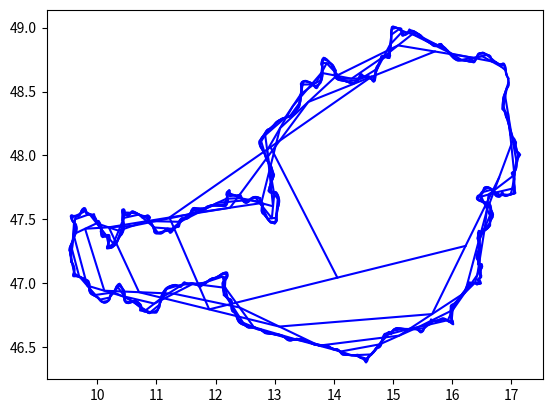

Write the Python code that produced this figure.
import matplotlib.pyplot as plt
import numpy as np


xy =[(16.945042766000142, 16.95434452300006, 16.9490548790001, 16.946903117000147, 16.930470012000086, 16.913933553000078, 16.90649214700008, 16.90122115000014, 16.875072876000047, 16.864944295000072, 16.860810181000147, 16.851921834000052, 16.849338012000146, 16.846857544000073, 16.845100545000093, 16.84448042800011, 16.84758101400007, 16.855332479000083, 16.875486287000058, 16.881170695000094, 16.89171268700005, 16.90194462100004, 16.90649214700008, 16.904218384000046, 16.900290975000075, 16.89843062300008, 16.902771444000052, 16.905458618000097, 16.908869263000014, 16.912073201000084, 16.913313435000106, 16.916620727000122, 16.924268839000092, 16.933363892000074, 16.944422648000085, 16.950623820000146, 16.95434452300006, 16.955274699000114, 16.95393111200005, 16.95434452300006, 16.96995080500011, 16.974705037000092, 16.974808390000135, 16.98193973800008, 17.007157837000108, 17.020903768000068, 17.036923462000118, 17.047465454000076, 17.06245529600008, 17.06720585100004, 17.080228312000088, 17.0699963780001, 17.064828735000077, 17.05914432700004, 17.063071737000115, 17.075060669000067, 17.069686320000102, 17.09263065600004, 17.12498010300004, 17.148337850000075, 17.085602661000053, 17.096144653000096, 17.095731242000085, 17.09087365700006, 17.088083130000115, 17.086119426000067, 17.076817668000047, 17.074130493000013, 17.07516402200011, 17.080124959000045, 17.08539595500008, 17.087463013000047, 17.083328898000104, 17.07754113800013, 17.06761926200005, 17.051186157000075, 17.016562948000086, 17.00405725100009, 17.004367310000077, 17.010671834000078, 17.031652466000082, 17.03950728300012, 17.04911910000004, 17.0556303300001, 17.040644165000117, 17.041987752000097, 17.048705689000116, 17.05056604000012, 17.055526977000056, 17.064001912000066, 17.075370728000053, 17.054803508000077, 16.98193973800008, 16.902668091000123, 16.86473758900013, 16.850164836000147, 16.83693566900007, 16.81729862500012, 16.80623986800012, 16.79745487400004, 16.741127564000124, 16.73037886600011, 16.719216756000094, 16.711568644000096, 16.707847941000097, 16.702473592000047, 16.689864543000112, 16.60976607300006, 16.56780481000004, 16.53111454200007, 16.525120076000064, 16.52687707500013, 16.521399373000122, 16.51292443800014, 16.4730302320001, 16.461144653000076, 16.45453007000006, 16.449879191000093, 16.444918254000072, 16.43913049300008, 16.431792440000095, 16.416599568000066, 16.40781457500009, 16.425901326000087, 16.48191857900011, 16.509617147000142, 16.575452921000107, 16.60842248600008, 16.630229940000106, 16.647696574000065, 16.656171509000046, 16.650590454000053, 16.66754032400013, 16.681389608000103, 16.689141072000012, 16.68800419100009, 16.677358846000118, 16.64821333900008, 16.636844523000093, 16.64087528400009, 16.626973417000045, 16.589405558000124, 16.48191857900011, 16.469929647000043, 16.456597128000027, 16.444091430000128, 16.433962850000086, 16.436443319000148, 16.434272908000054, 16.429311971000118, 16.42497115000012, 16.42435103400007, 16.42714156100004, 16.431689087000052, 16.436133260000076, 16.43882043500011, 16.469206177000046, 16.473236938000042, 16.46662235500014, 16.452463012000095, 16.42135380000005, 16.42135380000005, 16.424661092000065, 16.409261515000082, 16.41277551200011, 16.418769979000047, 16.426728149000013, 16.435099732000083, 16.441817667000123, 16.4421277270001, 16.433962850000086, 16.43365279200009, 16.447088664000148, 16.480885051000115, 16.49731815600009, 16.50951379300011, 16.504759563000107, 16.48191857900011, 16.46083459500008, 16.454323364000118, 16.46176477100005, 16.48191857900011, 16.493700805000117, 16.497214803000077, 16.493184041000063, 16.48191857900011, 16.43716678800004, 16.424661092000065, 16.453289836000124, 16.46755253100011, 16.48191857900011, 16.486362752000105, 16.467449178000066, 16.441404256000112, 16.42476444500008, 16.42476444500008, 16.420423625000097, 16.415566040000073, 16.41039839600009, 16.405024048000115, 16.387764120000043, 16.366576782000067, 16.3258557530001, 16.288545369000076, 16.274902791000073, 16.26539432800007, 16.2610535070001, 16.25299198400012, 16.243070109000115, 16.232941528000055, 16.230357707000053, 16.231184530000093, 16.230667765000135, 16.223949829000105, 16.217025187000047, 16.196147909000075, 16.170723104000047, 16.159147583000106, 16.122870728000066, 16.110054972000086, 16.09403527800012, 16.05293554600007, 16.032023560000084, 16.028440945000114, 15.987581828000089, 15.981690715000099, 15.97197554500005, 15.972905721000103, 15.977349894000014, 15.978176717000053, 15.971252075000052, 15.97098466500006, 15.96970178200013, 15.970528606000073, 15.982000773000067, 16.003291463000068, 16.014556925000107, 16.01672257900006, 16.016593059000115, 15.997917114000103, 15.986961710000116, 15.946344034000077, 15.878544555000076, 15.850742635000103, 15.822940714000055, 15.784609910000057, 15.755141235000053, 15.72868290200006, 15.652098429000148, 15.635975382000055, 15.632874796000124, 15.632978150000042, 15.626983684000038, 15.621745271000123, 15.61664839700012, 15.603729288000096, 15.58863977100009, 15.567349080000014, 15.545955037000112, 15.530658814000049, 15.520840292000088, 15.520308138000104, 15.517636353000114, 15.513939450000123, 15.511228475000081, 15.492624959000096, 15.462652628000058, 15.440018352000038, 15.435380874000089, 15.417590780000126, 15.388135214000016, 15.332783734000117, 15.204890585000044, 15.172556751000087, 15.105591442000076, 15.085722504000046, 15.061953572000107, 15.004386027000066, 14.96717899500004, 14.94795536200013, 14.93358931500012, 14.919506769000122, 14.897725871000063, 14.894062722000115, 14.877055298000073, 14.862999308000042, 14.850390259000108, 14.83364709500006, 14.822278279000074, 14.814519309000076, 14.807188762000067, 14.796662504000068, 14.788585245000121, 14.783004191000089, 14.760886678000105, 14.735255167000048, 14.726366821000113, 14.70972701000008, 14.703732544000076, 14.698771607000111, 14.687092733000043, 14.679961385000098, 14.672545840000083, 14.666628865000092, 14.662081339000054, 14.642030884000093, 14.631695597000089, 14.621567017000132, 14.59986291500013, 14.590147746000099, 14.5753682860001, 14.566996704000104, 14.562108198000118, 14.557694946000083, 14.540331665000082, 14.527102498000062, 14.515837036000107, 14.502194458000105, 14.467674601000112, 14.450931437000065, 14.437144752000052, 14.420028931000076, 14.414447876000054, 14.41124393700008, 14.406489705000098, 14.395844361000115, 14.36215132700005, 14.242323222000095, 14.149864543000064, 14.147933084000044, 14.137255493000055, 14.08103153500008, 14.066355428000094, 14.050025676000132, 14.032455688000084, 14.014921609000055, 13.998762654000103, 13.98232954900007, 13.890862264000106, 13.860683228000113, 13.79577762900007, 13.782135051000068, 13.716092570000114, 13.700951375000102, 13.685345093000052, 13.670255574000066, 13.549229370000091, 13.506751343000133, 13.49910323000006, 13.484943889000107, 13.478019246000116, 13.417041056000073, 13.373322794000075, 13.271416870000081, 13.231109253000056, 13.210025269000113, 13.14646325700005, 13.064504435000089, 12.830410197000077, 12.773566122000119, 12.74849950400008, 12.739873088000081, 12.73201827000014, 12.71599857600009, 12.706593465000111, 12.697395061000122, 12.679204956000092, 12.671367650000093, 12.669593139000085, 12.620190471000058, 12.562002807000056, 12.547326701000145, 12.530790242000052, 12.499887736000062, 12.46963219000014, 12.445627482000106, 12.405009806000095, 12.370386596000088, 12.35147302300004, 12.342688029000044, 12.32604821800004, 12.305274292000092, 12.284397013000103, 12.274785197000114, 12.26910078900005, 12.266723673000115, 12.266930380000076, 12.269617554000092, 12.27333825700012, 12.276128784000065, 12.275818726000097, 12.266620320000072, 12.250807332000079, 12.208742716000074, 12.195100138000043, 12.189002319000082, 12.183524617000103, 12.172155802000105, 12.16099369300008, 12.137429240000074, 12.126887247000127, 12.141563355000102, 12.141666708000031, 12.134742065000069, 12.128230835000096, 12.122133015000117, 12.117792196000039, 12.111177612000063, 12.121719604000106, 12.18228438300008, 12.203575073000138, 12.203896989000043, 12.20419519100011, 12.180630737000115, 12.1331463140001, 12.116241903000116, 12.014956096000105, 11.943642618000126, 11.899510946000134, 11.85703291900009, 11.822513061000109, 11.777141154000077, 11.766082397000076, 11.746445353000041, 11.7348698320001, 11.71616296400012, 11.683813517000118, 11.664796590000066, 11.65725183100011, 11.64970707200007, 11.648466838000047, 11.64795007300009, 11.596480347000096, 11.572709188000147, 11.543667033000048, 11.54356368000012, 11.543356974000062, 11.543253621000133, 11.533848511000087, 11.524443400000024, 11.515348348000146, 11.506976766000093, 11.501705770000058, 11.495918009000093, 11.48940677900012, 11.471836792000119, 11.4618115640001, 11.452923217000091, 11.44527510600011, 11.445171753000096, 11.411168661000147, 11.38057621200005, 11.349467001000079, 11.31381026200009, 11.243737020000054, 11.174490601000059, 11.1566105550001, 11.091911662000115, 11.083643432000144, 11.073101441000091, 11.054291219000078, 11.053464396000066, 11.054601277000074, 11.052844279000084, 11.048503458000113, 11.037444702000101, 11.033310588000091, 11.010883016000093, 10.996930379000105, 10.98266768400012, 10.96571781400013, 10.93088789900014, 10.913731323000093, 10.880348348000041, 10.870426473000123, 10.860194539000133, 10.843141317000118, 10.834149617000065, 10.823917684000094, 10.804900757000041, 10.795082235000052, 10.766350138000064, 10.754774618000113, 10.733690633000066, 10.722941935000051, 10.716947469000047, 10.7215983480001, 10.743819213000023, 10.748676798000133, 10.738961629000102, 10.662480509000119, 10.647080932000051, 10.629407593000053, 10.527708374000099, 10.486263875000134, 10.453811076000136, 10.451433960000088, 10.46383630300005, 10.458461955000104, 10.449573608000094, 10.41557051600006, 10.39469323700007, 10.384357950000066, 10.384357950000066, 10.384254598000041, 10.37898360200009, 10.373402547000097, 10.367924846000108, 10.338882691000094, 10.313664592000066, 10.296197957000118, 10.295681193000064, 10.27077315200009, 10.251342814000111, 10.235116415000107, 10.219923543000078, 10.215169311000096, 10.214342488000057, 10.21165531400004, 10.201423381000069, 10.157808471000095, 10.131970255000084, 10.125187508000124, 10.111299683000084, 10.068098185000025, 10.045567260000098, 10.006913289000096, 9.899943075000039, 9.875138387000106, 9.86242598400014, 9.860772339000107, 9.86397627800008, 9.86645674600004, 9.870590861000068, 9.870590861000068, 9.866766805000026, 9.860565633000135, 9.856328165000093, 9.857981812000048, 9.669052775000097, 9.65230961100005, 9.599909709000116, 9.581202840000032, 9.608798055000136, 9.615722697000109, 9.605594116000077, 9.5818229570001, 9.552057332000118, 9.551953979000103, 9.561875854000078, 9.562909383000061, 9.554331095000123, 9.544822632000148, 9.540378458000134, 9.547096395000068, 9.530249878000092, 9.52115482500011, 9.553297567000072, 9.587404012000121, 9.591228068000078, 9.59639571100007, 9.601046590000124, 9.639803914000055, 9.649519084000104, 9.650345907000116, 9.621717163000142, 9.584510132000048, 9.554951212000105, 9.553058591000081, 9.547481674000068, 9.549886922000042, 9.554143852000095, 9.612622111000064, 9.676700887000095, 9.7039860430001, 9.718455444000114, 9.730857788000094, 9.75266524200012, 9.767134643000048, 9.782120809000048, 9.796280152000065, 9.80795902500006, 9.811266317000047, 9.809302612000124, 9.81312666900007, 9.833487182000084, 9.841548706000083, 9.853847697000106, 9.858911988000102, 9.88898767100008, 9.918753296000148, 9.933842814000059, 9.945935099000053, 9.948725626000083, 9.95916426600013, 9.971669962000135, 9.980765015000088, 9.980765015000088, 9.981075073000085, 9.982625366000093, 9.99358077000008, 10.002365764000075, 10.011254110000095, 10.022622924000075, 10.071818888000053, 10.080603881000116, 10.07595300300008, 10.053215373000086, 10.064170776000054, 10.066857951000088, 10.067788127000142, 10.073162475000117, 10.082877644000064, 10.089595581000083, 10.097243693000053, 10.110369507000115, 10.11533044400008, 10.125665731000083, 10.130833374000076, 10.135070842000118, 10.146956420000066, 10.190881388000093, 10.209278198000078, 10.208554729000099, 10.190467977000083, 10.192741739000098, 10.193258504000141, 10.190778036000069, 10.185920451000129, 10.172691284000052, 10.168660522000067, 10.15946211800005, 10.155431355000076, 10.159875529000061, 10.17495085000013, 10.239353882000074, 10.2611613360001, 10.305913126000064, 10.325446818000046, 10.343430216000058, 10.365651082000085, 10.371645549000107, 10.381980835000121, 10.403064819000036, 10.411643107000089, 10.428282918000093, 10.442855672000064, 10.451950724000113, 10.451744018000085, 10.447609904000046, 10.442235555000082, 10.433657267000058, 10.41960127800013, 10.429729858000087, 10.430970093000042, 10.424355509000122, 10.415673868000084, 10.41422692900008, 10.429213094000147, 10.445956258000109, 10.453604370000079, 10.457118368000124, 10.461562540000045, 10.460322306000108, 10.455464721000084, 10.451744018000085, 10.453501017000065, 10.458772013000072, 10.466936890000085, 10.482543172000135, 10.525124552000108, 10.536906779000105, 10.549619181000054, 10.569876343000061, 10.58372562700012, 10.607910197000109, 10.73989180500007, 10.74392256700014, 10.74722985800014, 10.752190795000104, 10.760769083000127, 10.79032800300007, 10.830635620000123, 10.844794962000066, 10.858644247000115, 10.86928959100004, 10.892233928000053, 10.883862346000086, 10.851616252000014, 10.858437540000068, 10.909907267000051, 10.959826701000111, 10.962823934000141, 10.96313399200011, 10.960860229000104, 10.95765629100012, 10.955279175000072, 10.965511108000072, 10.979463745000146, 11.083746785000102, 11.103280477000084, 11.168599487000051, 11.193817587000098, 11.215211629000095, 11.213041219000019, 11.23701908300012, 11.25882653800005, 11.273089233000121, 11.286318400000113, 11.305645385000076, 11.324248901000118, 11.36765710500012, 11.383883504000039, 11.392461792000063, 11.388637736000135, 11.377785685000077, 11.36548669400014, 11.412615600000038, 11.435353231000107, 11.459951212000107, 11.482585490000048, 11.529507690000116, 11.551211792000089, 11.569401896000045, 11.574466186000109, 11.58232100400005, 11.589142293000094, 11.6170475670001, 11.620458211000113, 11.63895837400014, 11.682573283000096, 11.764015340000128, 11.820342651000118, 11.830677938000122, 11.840703166000054, 11.851968627000105, 11.935891154000018, 12.165644572000133, 12.1736027420001, 12.202128133000144, 12.205745483000044, 12.206779012000112, 12.20512536600009, 12.202334839000116, 12.197270549000052, 12.18910567200004, 12.181767619000112, 12.178563680000053, 12.17659997600012, 12.192412964000113, 12.216494181000058, 12.22517582200004, 12.239748576000096, 12.242229044000055, 12.239128459000113, 12.236544637000122, 12.233030639000049, 12.226622762000119, 12.223315470000017, 12.22879317200011, 12.238715047000113, 12.249567098000057, 12.271891317000012, 12.293698771000038, 12.35147302300004, 12.36842289200004, 12.407696980000111, 12.424130086000076, 12.428780965000044, 12.439219604000073, 12.44469730600008, 12.45275883000005, 12.482524454000043, 12.496580444000074, 12.51714766400005, 12.538231649000096, 12.553837931000118, 12.563374919000069, 12.59838301500011, 12.617399943000095, 12.653056681000095, 12.688713419000067, 12.744834025000017, 12.761990600000075, 12.751655314000061, 12.767364950000058, 12.793306518000094, 12.81315026900009, 12.785865112000067, 12.773669474000144, 12.778940470000094, 12.803641805000098, 12.81904138100009, 12.828446492000126, 12.83692142700005, 12.882603393000068, 12.931592651000074, 12.942548055000145, 12.951022990000126, 12.959291219000079, 12.969729858000022, 12.979341674000125, 12.984922729000061, 12.991123901000037, 13.001872599000052, 13.008797241000138, 13.03732263100008, 13.037012573000112, 13.034428751000092, 13.031224812000119, 13.028951050000103, 13.028124227000092, 13.028124227000092, 13.030604696000069, 13.040113159000043, 13.041250041000069, 13.039079631000078, 13.038252807000049, 13.040939982000083, 13.057063029000062, 13.057683146000016, 13.069568725000067, 13.072049194000044, 13.07421960400012, 13.074839722000092, 13.072049194000044, 13.064091024000078, 13.044557332000068, 13.032258341000102, 13.01985599800014, 13.004353068000029, 12.979031616000043, 12.96404545100009, 12.90833825600015, 12.892008504000103, 12.91061201900007, 12.910818726000116, 12.917226603000074, 12.91898360200014, 12.91929366100004, 12.921257365000145, 12.926735067000038, 12.99122725400008, 12.986576375000112, 12.964975626000125, 12.931075887000105, 12.914229370000044, 12.906167847000063, 12.88601403800007, 12.86203617300015, 12.853974650000083, 12.848600301000118, 12.84824627100005, 12.845603068000088, 12.830616903000134, 12.760233602000113, 12.750931844000064, 12.742043498000072, 12.736979207000076, 12.738942912000113, 12.745040731000074, 12.751448608000118, 12.75795983900008, 12.764057658000127, 12.778320353000112, 12.782351115000012, 12.82214196800004, 12.835164429000145, 12.85345788600003, 12.862552938000107, 12.877642456000103, 12.933039591000068, 12.931696004000088, 12.947198934000113, 12.979445027000054, 13.01665205900008, 13.032775106000145, 13.136438029000118, 13.274207397000055, 13.307797079000068, 13.405568888000062, 13.41952152500005, 13.425205932000068, 13.427169637000105, 13.431717163000144, 13.436161336000055, 13.438228394000106, 13.436368042000112, 13.438228394000106, 13.442982625000099, 13.456418498000062, 13.45920902500012, 13.457038615000045, 13.447736857000109, 13.443706095000096, 13.440708862000093, 13.44008874500011, 13.445566447000118, 13.454558146000068, 13.487217652000112, 13.520703979000132, 13.624366902000105, 13.641833537000139, 13.658059936000143, 13.673356160000111, 13.71433557100005, 13.716505981000125, 13.72539432800005, 13.733869263000145, 13.737279907000072, 13.758053833000105, 13.766012003000071, 13.774280233000127, 13.77903446400012, 13.796191040000082, 13.802392211000068, 13.805492798000103, 13.8062162680001, 13.800945272000064, 13.803529093000066, 13.816861612000082, 13.804355916000105, 13.799394979000056, 13.788749634000055, 13.783581991000062, 13.785855754000067, 13.815724731000074, 13.855928996000102, 13.87494592300007, 13.89313602700011, 13.915046834000066, 13.98232954900007, 13.991114543000037, 14.00775435400007, 14.014162231000114, 14.019226521000093, 14.026151164000055, 14.032145630000088, 14.03472945100009, 14.032869100000084, 14.028321574000046, 14.02346398900005, 14.020466756000104, 14.013748820000103, 14.008064412000039, 14.00620406000013, 14.010854939000097, 14.015195760000097, 14.032455688000084, 14.040827270000136, 14.074830363000075, 14.216527140000096, 14.31574589000013, 14.325357706000148, 14.333212525000079, 14.353366333000082, 14.4053528230001, 14.421165812000083, 14.443593384000081, 14.458166137000148, 14.48214400200007, 14.522038208000083, 14.533820434000091, 14.548806599000073, 14.578778930000112, 14.594178507000095, 14.600586385000042, 14.601826619000065, 14.601929973000097, 14.605133911000081, 14.612885376000094, 14.628181600000033, 14.634692831000109, 14.645441529000038, 14.651332641000124, 14.659187459000066, 14.675620565000116, 14.691140439000037, 14.695671020000077, 14.700735310000141, 14.700218546000116, 14.70383589700009, 14.722749471000043, 14.775356079000119, 14.780420370000087, 14.790445597000115, 14.794476359000015, 14.800367472000119, 14.815456991000104, 14.867650187000095, 14.91932662000005, 14.939583781000039, 14.951055949000079, 14.94888553800007, 14.944441366000149, 14.940100545000092, 14.93813684000014, 14.939790487000096, 14.947025187000065, 14.968212524000108, 14.968315877000066, 14.964181763000028, 14.964595174000038, 14.978237753000144, 14.97730757700009, 14.97730757700009, 14.978857869000109, 14.982061808000083, 15.003972616000055, 15.059576457000048, 15.137401164000096, 15.14473921700008, 15.148976684000047, 15.148563273000036, 15.141948689000117, 15.161792440000113, 15.238066854000039, 15.24323449700006, 15.25708378100012, 15.260391073000108, 15.262871542000084, 15.26690230300008, 15.27455041500005, 15.279614706000132, 15.283748820000142, 15.288709757000106, 15.335528605000036, 15.357852823000087, 15.405911906000142, 15.45035363800011, 15.471851033000064, 15.521253703000099, 15.54418668100007, 15.603729288000096, 15.681347290000076, 15.703774861000085, 15.726822550000037, 15.743669067000042, 15.779222453000074, 15.787904093000037, 15.818496541000059, 15.82428430100012, 15.828315064000037, 15.833276001000058, 15.84009729000013, 15.859217570000112, 15.87017297300008, 15.877614379000107, 15.885985961000102, 15.875754028000102, 15.888363077000122, 15.899628540000094, 15.90706994600012, 15.908103475000104, 15.925053345000094, 15.93032434100013, 15.93032434100013, 15.931771281000124, 16.032333618000052, 16.085353638000072, 16.177751098000073, 16.317587524000146, 16.318724406000058, 16.3394983310001, 16.352727498000007, 16.358308553000114, 16.374018188000093, 16.38497359200008, 16.435719848000048, 16.453083130000067, 16.48191857900011, 16.492253865000123, 16.510340617000026, 16.519539022000117, 16.528737426000134, 16.54579065000007, 16.605528605000103, 16.624028767000112, 16.643149047000122, 16.651003866000053, 16.654724569000052, 16.661959269000135, 16.675085083000084, 16.69100142400012, 16.729035279000044, 16.744331502000108, 16.780505005000123, 16.798901814000118, 16.818125447000057, 16.856572713000105, 16.87300581900007, 16.89667362500009, 16.910522908000075, 16.945042766000142), (48.60416615800007, 48.55739898700004, 48.54483608300002, 48.539725647000054, 48.528201803000016, 48.51933929500011, 48.509908346000046, 48.49660166500003, 48.471538595000126, 48.45807688500007, 48.443788351000094, 48.39040659600009, 48.38410207100007, 48.38113067600007, 48.37658315100002, 48.365601909000034, 48.3595816040001, 48.356455180000054, 48.35503407800006, 48.35281199200007, 48.34702423099999, 48.33940195800004, 48.331469625000054, 48.32702545200006, 48.32123769100009, 48.316173401000114, 48.31410634400005, 48.31198761000006, 48.30697499600011, 48.301238912000045, 48.29669138600012, 48.290800273000016, 48.28751882000002, 48.284728292000054, 48.27801035600005, 48.27658925400006, 48.273126933000114, 48.26878611300005, 48.257339784000024, 48.252559713000025, 48.216644593000055, 48.198557842000056, 48.176879578000054, 48.16129913400003, 48.142798971000005, 48.13716624000007, 48.13551259400002, 48.13099090600009, 48.11272448800004, 48.10693552700006, 48.09760793100013, 48.08915883400003, 48.079030254000074, 48.060426737000014, 48.05877309200007, 48.052080994000065, 48.0356737260001, 48.02725046800002, 48.01952484100009, 48.005443013999994, 47.97014801100009, 47.96193145800005, 47.955730286000076, 47.94947743800007, 47.94089915000005, 47.939219666, 47.934956360000044, 47.93211415700007, 47.92777333600007, 47.92575795500004, 47.92462107400003, 47.92263153099999, 47.90482900000005, 47.89172902500009, 47.881626282000056, 47.87289296500008, 47.86769948300007, 47.86328114800007, 47.8523774210001, 47.84788157200008, 47.841344504000105, 47.83736541800003, 47.81868438800005, 47.81235402500003, 47.80111440000006, 47.78390614900009, 47.76364898700008, 47.73098948200003, 47.72091257800007, 47.71329030400001, 47.70848439600009, 47.70202484200006, 47.69543609600005, 47.68202606200002, 47.68672861700007, 47.712928569, 47.705357971000055, 47.68424814900003, 47.676884257000026, 47.67546315600002, 47.68145762200005, 47.68590179500005, 47.69373077400009, 47.704066061000006, 47.71460805300005, 47.723599752, 47.72956838000003, 47.75062652600006, 47.75419220000002, 47.74297841500008, 47.73331492100006, 47.720137431000055, 47.71153330500003, 47.706003927000026, 47.69176707000007, 47.6845323700001, 47.68176768000005, 47.68241363500003, 47.685540060000065, 47.69047515900009, 47.68546254500005, 47.66882273400002, 47.66132965100009, 47.65427581800007, 47.63895375600002, 47.64313954700005, 47.624949443000006, 47.62877349900005, 47.62200388600009, 47.60613922099999, 47.585933737000104, 47.56655507400005, 47.560095521000065, 47.55056121900007, 47.538029683999994, 47.5226301070001, 47.50986602800005, 47.50154612200008, 47.493200378, 47.45291860000005, 47.44554893500002, 47.42563344400004, 47.39230214500007, 47.40553131200009, 47.411835836000094, 47.40951039700006, 47.39684967100003, 47.35850575800002, 47.3555602010001, 47.35380320200004, 47.35111602799999, 47.34519907700009, 47.34137502000006, 47.33972137500011, 47.338558655000085, 47.33656911300004, 47.29323842400008, 47.276805319000104, 47.26342112300007, 47.25458445300008, 47.243138123000065, 47.24303477000002, 47.22559397400009, 47.20368316600003, 47.18717254600004, 47.18365855000009, 47.18412363700013, 47.183581034000085, 47.177121480000025, 47.16833648700005, 47.15128326500009, 47.145753886000094, 47.139707743000045, 47.150766501000064, 47.149681295000065, 47.13753733400007, 47.12583262100007, 47.1052395630001, 47.09629954000006, 47.081700948999995, 47.068497620000116, 47.06389841700006, 47.05981597900005, 47.05462249800003, 47.04914479600005, 47.04420969700003, 47.03178151500005, 47.024081726000034, 47.02167877300009, 47.0184231570001, 47.00937978100005, 46.998553569000094, 46.99542714500005, 46.99522043899999, 46.99310170500003, 46.9929983520001, 46.99025950100004, 46.98943267900002, 46.9904145310001, 46.993153382000045, 47.002041728000066, 47.003824565000045, 47.0004397580001, 47.00558156400011, 47.00431549100007, 46.99325673500006, 46.97808970200005, 46.973516338000096, 46.972017721, 46.96607493100008, 46.95997711200003, 46.95442189500001, 46.948349915000065, 46.941063537999995, 46.937394510999994, 46.93129669200003, 46.91853261300007, 46.910316061000046, 46.876364645000095, 46.86791554800003, 46.862773743000005, 46.846059852000096, 46.83755564400006, 46.83694743300002, 46.83001088500002, 46.82768544599999, 46.82063161200007, 46.81843536400005, 46.816213277000074, 46.80913360700005, 46.7780760700001, 46.77504987900009, 46.76053192200003, 46.74301361100008, 46.71854482000002, 46.709191386000086, 46.69371429500008, 46.67069134200001, 46.67075696900004, 46.68691884400003, 46.69218984000007, 46.697150777000004, 46.72071523100003, 46.72448761100004, 46.72283396400009, 46.71219950300009, 46.704023743000064, 46.7029902150001, 46.71081919300012, 46.71756296800005, 46.702473450000056, 46.689631857000066, 46.6808727010001, 46.67817491800007, 46.675550028000046, 46.67301788400006, 46.67596344000005, 46.67575673500001, 46.671881002000035, 46.66384531700005, 46.649608460000096, 46.647720171000074, 46.63823964500001, 46.63254522100003, 46.62836944600012, 46.61829254200008, 46.614649353000104, 46.62439036100004, 46.62719528700005, 46.637955424000026, 46.64557769800008, 46.643579675000055, 46.638963115000095, 46.64135951300004, 46.646322596000076, 46.64779516700007, 46.64955678300008, 46.63684438100002, 46.60025746700008, 46.619274394000044, 46.62113474600007, 46.6150167520001, 46.60555430200013, 46.60521546100007, 46.60364227400002, 46.60483083100003, 46.60113596700002, 46.58439280200007, 46.567546285000006, 46.55133747600003, 46.536023662000034, 46.51940094700011, 46.506645610000064, 46.50326080400002, 46.49628448500003, 46.49333892800003, 46.49770558700003, 46.49251210600001, 46.487757874000025, 46.480962423000065, 46.471221416000034, 46.45887074800008, 46.45979050600006, 46.46052439400002, 46.45969757100009, 46.44522817000005, 46.44057729100008, 46.43851023400005, 46.43716664600008, 46.43442779500002, 46.419725851000024, 46.40037302700007, 46.39173666600003, 46.38393992100002, 46.37864308700007, 46.38822906500006, 46.405359803000024, 46.418356426000074, 46.41267201800012, 46.4144806930001, 46.41888413300002, 46.42435089200008, 46.429001770000056, 46.434634502000094, 46.43933705700006, 46.44099070200009, 46.435874736000116, 46.43823746200003, 46.44006052700006, 46.44042465400007, 46.442437643000105, 46.47594980900003, 46.481039937999995, 46.48439890500002, 46.484708964999996, 46.48253065200005, 46.480523174000055, 46.48191843700003, 46.51178741500006, 46.51524973600009, 46.50788584499999, 46.50778249200006, 46.51886708700006, 46.51974558600001, 46.51762685100003, 46.51871205700003, 46.545842183999994, 46.54692738900009, 46.55062225400009, 46.5617326860001, 46.56356720000012, 46.56049245200008, 46.565789286000026, 46.550777283000045, 46.55217254700001, 46.5580119830001, 46.58496124300002, 46.59803538000007, 46.60963674000003, 46.63519073500008, 46.64099604100009, 46.642993876000006, 46.64227040700008, 46.637955424000026, 46.63774871900007, 46.640539246000046, 46.65002187100002, 46.65246576300008, 46.65301910500001, 46.65648142500005, 46.651210429000045, 46.6521922810001, 46.657669984000094, 46.67213938500002, 46.67579886500003, 46.6787022920001, 46.69012278300001, 46.71115509000002, 46.74324615500005, 46.76513112400009, 46.77249501600009, 46.77445872000003, 46.77998809900002, 46.784638977000085, 46.788566387000046, 46.79533599900007, 46.808255106999994, 46.81983062800005, 46.82675527000002, 46.833989970000076, 46.84628896100013, 46.868148092000084, 46.8756153370001, 46.876623027000065, 46.88008534800012, 46.884942932000044, 46.891221619000035, 46.89917978900009, 46.90302968400006, 46.90592356400005, 46.908869120000034, 46.91884267200005, 46.927989400000044, 46.937446188000095, 46.94858245900012, 46.9716559860001, 46.9830764770001, 46.9929983520001, 47.01051666300005, 47.033616028000026, 47.053330588000094, 47.067011988000004, 47.079685567000055, 47.08521494500006, 47.078831606000094, 47.0765591430001, 47.040488994, 47.038163555000054, 47.027724915000036, 47.01201527900007, 46.99325673500006, 46.98829579700002, 46.9834382130001, 46.97245697100003, 46.97062245700003, 46.97548004200003, 46.991913147000005, 46.99325673500006, 46.99253326400007, 46.9929983520001, 46.99325673500006, 46.99325673500006, 47.0004397580001, 46.99891530400002, 46.99310170500003, 46.99310170500003, 46.9929983520001, 46.9929983520001, 46.98953603200006, 46.98834747300005, 46.989484355000045, 46.9929983520001, 46.99785593700001, 47.00160247800004, 47.00421213800006, 47.007080181000035, 47.005504049000095, 47.00087900900003, 46.99310170500003, 46.9929983520001, 46.97049326600008, 46.97155263300006, 46.98193959600009, 46.98726226800004, 46.97925242200007, 46.96385284500006, 46.95651479100009, 46.912434795000095, 46.90013580400007, 46.86496999200001, 46.83414499900003, 46.8303209430001, 46.81993398000007, 46.81492136700011, 46.811691590000024, 46.808255106999994, 46.80556793200007, 46.779212952000094, 46.76911021000005, 46.76774078400008, 46.771642354000065, 46.773993633000075, 46.772339986000034, 46.76458852200004, 46.76407175700008, 46.766991476000086, 46.77704254200002, 46.78024648000009, 46.78034983300002, 46.7766291300001, 46.77688751300006, 46.78810129900002, 46.790762634000046, 46.78618927100011, 46.786447652000064, 46.79520680800006, 46.80014190700008, 46.81251841300006, 46.819443055000036, 46.829545796999994, 46.86096506800003, 46.86375559599999, 46.86241200800002, 46.84321421300008, 46.84636647500007, 46.864427389000056, 46.88576975600007, 46.91974700900009, 46.936619365000084, 46.94390574200007, 46.96240590500007, 46.98540191600004, 46.9929983520001, 46.993153382000045, 46.993153382000045, 46.995504659000076, 46.99625396700007, 46.995504659000076, 46.98411000600008, 46.96431793300009, 46.941373597000066, 46.922692566000094, 46.92189158100008, 46.925379740000025, 46.92331268400007, 46.90576853500009, 46.89310780900006, 46.884684550000074, 46.877036438000076, 46.86683034300002, 46.851611634000065, 46.84657318200003, 46.846751229000105, 46.84711578400005, 46.856624248000045, 46.86556427100008, 46.89075653100012, 46.91439849900003, 46.92742096000008, 46.93977162700013, 46.94915089900009, 46.959925436000006, 46.98338653600008, 46.992946676000074, 46.99883779000008, 47.00193837500002, 47.00160247800004, 47.0040829470001, 47.01547760000001, 47.056198629000065, 47.057929790000046, 47.05348561600003, 47.05687042300006, 47.080770773000054, 47.10676401800002, 47.13226633700005, 47.154900615000074, 47.16688954700005, 47.175571188000006, 47.19060902900007, 47.19774037700002, 47.211615499000104, 47.220322978000056, 47.22910797200005, 47.24303477000002, 47.253654277000024, 47.2628010050001, 47.299853008000056, 47.32780995700007, 47.334682923000045, 47.35230458600002, 47.36127044700005, 47.39452423100009, 47.409717103000034, 47.452091777000035, 47.46919667600007, 47.480720521000094, 47.510899557000116, 47.51689133800009, 47.53454710200005, 47.53353383400007, 47.5327431110001, 47.5218807990001, 47.5226301070001, 47.531415100000075, 47.54671132400004, 47.564901429000074, 47.58205800400005, 47.587277324000056, 47.58841420500006, 47.584951885000024, 47.5763219200001, 47.56448801700007, 47.552318217000064, 47.54175038699999, 47.53461903900005, 47.53503245000006, 47.54040680000013, 47.54133697499999, 47.53379221600004, 47.53219024700009, 47.53420562800004, 47.54076853400004, 47.524232077000036, 47.5148786430001, 47.506403707000075, 47.492941997000045, 47.489918925000026, 47.48687001600008, 47.481030579000006, 47.476586406000095, 47.4791702270001, 47.48444122400012, 47.487955221000064, 47.43912099300012, 47.42739044200003, 47.41687428800007, 47.404859518000094, 47.396177878000046, 47.385790914000026, 47.375042217, 47.36548207600002, 47.35907419900006, 47.359280904000016, 47.363130799000075, 47.36739410400013, 47.36695485500009, 47.36269154900005, 47.36266571100005, 47.36488779700004, 47.373801982000074, 47.37922800800003, 47.372484233000094, 47.35447499600009, 47.317474671000056, 47.31091176400007, 47.304917298000035, 47.29825103800003, 47.29499542300006, 47.292308248000026, 47.290422058000004, 47.27913075800005, 47.27287790900003, 47.27112091100007, 47.27237555400005, 47.277735494000055, 47.28349741600003, 47.30217844700009, 47.3143224090001, 47.330755514000074, 47.36111541800001, 47.36739410400013, 47.37212249800011, 47.37710927300007, 47.38103668300003, 47.3960486860001, 47.41628001000002, 47.438759257000115, 47.46020497700003, 47.4725814830001, 47.481392314000104, 47.48785186800005, 47.49304535000006, 47.532913717, 47.542163798000004, 47.55335174600005, 47.56438466500005, 47.57301462800008, 47.57701955200007, 47.579060771000044, 47.58110198999999, 47.579241638000084, 47.569914043000054, 47.565986633000065, 47.561180726000075, 47.55482452400004, 47.546246236000016, 47.541647034000064, 47.53771962500009, 47.53286204000007, 47.52846954400009, 47.529864808000056, 47.53678945000006, 47.55593556700005, 47.56247263600004, 47.562265930000066, 47.52846954400009, 47.52531728100003, 47.52014963800012, 47.515395406000025, 47.513638407000045, 47.51606720000002, 47.528572896000114, 47.53131174700006, 47.53066579199999, 47.52658335400007, 47.5148786430001, 47.508005676000025, 47.493097026000086, 47.485164693000016, 47.46898997000004, 47.43250640900003, 47.42795888300007, 47.421240947000044, 47.41431630500007, 47.409717103000034, 47.40961375000008, 47.3960745240001, 47.39054514600009, 47.38951161800013, 47.39356821800003, 47.42426401800007, 47.42894073500004, 47.422997945000034, 47.395816142000044, 47.39395579000005, 47.40072540300007, 47.4111123660001, 47.42320465100009, 47.43540029000009, 47.439431051, 47.44012868300008, 47.444857076000076, 47.45477895100005, 47.46222035699999, 47.4670521040001, 47.46932586700002, 47.506093648000004, 47.50971099900009, 47.50743723600006, 47.50257965100006, 47.50785064800009, 47.51369008400006, 47.527384338999994, 47.53663442, 47.559785461999994, 47.57037913100008, 47.58676056000003, 47.58965444000002, 47.5892410280001, 47.583349915, 47.58311737100003, 47.575288391000115, 47.57761383100005, 47.59461537700007, 47.59916290299999, 47.61073842400005, 47.60396881100009, 47.605079855, 47.62983286600003, 47.636214905000074, 47.64556833900009, 47.672285055000074, 47.67778859500005, 47.680088196000085, 47.685565898000064, 47.69212880500005, 47.69765818300006, 47.70582305900008, 47.71016388000005, 47.723703105000126, 47.72737213200013, 47.73168711400011, 47.732023011000095, 47.72744964600004, 47.71677846300004, 47.7088719690001, 47.70287750200008, 47.69590118400008, 47.684868266000066, 47.67889963900005, 47.68001068200006, 47.68789133700001, 47.69001007100009, 47.681690166000024, 47.68355051700003, 47.69373077400009, 47.691560365, 47.685798442000035, 47.664481914000035, 47.65629119900002, 47.649754130000034, 47.633579407000056, 47.62890269000006, 47.62854095500008, 47.63133148200005, 47.6360081990001, 47.641761370000054, 47.66287994400001, 47.66933949800007, 47.675127259000035, 47.675127259000035, 47.66536041300007, 47.66685902900009, 47.64939239600004, 47.636369935000104, 47.62479441300006, 47.61182362900003, 47.60267690100004, 47.579500021000044, 47.55482452400004, 47.54133697499999, 47.5395283000001, 47.537254538000084, 47.53265533500003, 47.498574728000065, 47.47351165800005, 47.47048858700005, 47.472478130000084, 47.475527039, 47.475733745000056, 47.47224558600003, 47.46826650000013, 47.46568267900004, 47.466018576000025, 47.47010101400012, 47.49304535000006, 47.50136525500004, 47.50743723600006, 47.51255320300005, 47.51803090500006, 47.524232077000036, 47.541647034000064, 47.54425669400008, 47.56045725500009, 47.56190419600007, 47.561335755000115, 47.58402170900008, 47.583349915, 47.5976642860001, 47.60042897600003, 47.62024688700002, 47.622417298000116, 47.63450958300008, 47.64665354500001, 47.659469299000065, 47.67399037700004, 47.69657297800005, 47.706624044000094, 47.712928569, 47.71460805300005, 47.70708913200012, 47.705357971000055, 47.71236012900006, 47.723548076, 47.742926738000065, 47.74303009000009, 47.75016143800012, 47.75677602200001, 47.763183899000055, 47.76954010100009, 47.77739491800013, 47.84710642600005, 47.85025868800001, 47.87196279000001, 47.924879456, 47.93598988900003, 47.9389096070001, 47.95288808200009, 47.962551575000035, 47.97048390700009, 47.98094838500002, 47.98238892000002, 47.993144023000056, 48.01546824200001, 48.06487091100003, 48.074741110000005, 48.08678171800007, 48.09995920900006, 48.113446757000034, 48.12062978200008, 48.12210256000007, 48.121895854000016, 48.12375620500002, 48.13871653299999, 48.142023825000095, 48.16067901700005, 48.17070424399999, 48.189979553000015, 48.196645813000046, 48.202046001, 48.209254863000055, 48.2116319790001, 48.22000356100007, 48.23201833200004, 48.255892843000126, 48.26356679300001, 48.29105865500007, 48.307104187000036, 48.31963572200006, 48.37658315100002, 48.39216359500007, 48.41337677000003, 48.41854441300002, 48.42371205700003, 48.4305850220001, 48.44099782400012, 48.469238994000094, 48.47854075200003, 48.48771331900012, 48.506652731000074, 48.51639373800002, 48.5251787320001, 48.53481638600003, 48.55285146100003, 48.55734731100004, 48.56096466100003, 48.567915141000114, 48.57344451900012, 48.58158355700003, 48.58458079100005, 48.565357158000026, 48.55910430900012, 48.55109446300004, 48.53548818000009, 48.52321502700006, 48.521690572000054, 48.54838145000009, 48.559776103000004, 48.559259339000064, 48.56148142500005, 48.56375518800009, 48.56920705200007, 48.57393544600005, 48.59858510400004, 48.6117109180001, 48.626128642000126, 48.642923483000075, 48.67522125300006, 48.687158508000024, 48.69558176700009, 48.69956085200009, 48.70260976200011, 48.71651072300007, 48.71527048800006, 48.72477895100003, 48.766430156000055, 48.759298808000025, 48.75242584300004, 48.74302073200009, 48.73098012400003, 48.70648549400006, 48.70018097000006, 48.68328277600007, 48.67506622300003, 48.67191396100007, 48.67005361000007, 48.66726308200002, 48.66116526300006, 48.65491241400004, 48.65398223900009, 48.65460235600007, 48.653155416000075, 48.64380198200003, 48.64240671800006, 48.63951283800007, 48.62587026000007, 48.62039255800006, 48.60612986299999, 48.60116892500004, 48.59171213900008, 48.58117014600002, 48.557915752, 48.55863922100009, 48.56070627900006, 48.571429139000074, 48.5862861130001, 48.59706064900003, 48.63651560500004, 48.643181865000074, 48.624474997000064, 48.610625712000015, 48.60871368400008, 48.610935771000086, 48.62049591099999, 48.62132273400003, 48.617576193000005, 48.611194153000056, 48.60452789300005, 48.600316264000114, 48.59974782300007, 48.60328765900003, 48.60233164500006, 48.592900696000086, 48.58349558500005, 48.57695851700008, 48.576235046000065, 48.58653496300009, 48.58954172800007, 48.615534974000056, 48.64610158300006, 48.673102519000096, 48.693411357000016, 48.72400380500004, 48.74312408500002, 48.754854635000086, 48.76699859700001, 48.77650706000007, 48.78033111600003, 48.77557688400013, 48.76157257100003, 48.76281280600007, 48.78033111600003, 48.78213979100012, 48.788599345000065, 48.79650583900012, 48.802810364000024, 48.80978668200002, 48.82239573200006, 48.88502756800007, 48.91267445900009, 48.94326690700008, 48.97174062200013, 48.99282460500005, 48.99825063100003, 49.002901510000086, 49.006260478000016, 49.00791412400007, 49.00977447500007, 48.99721710200005, 48.993031311000024, 48.97892364500008, 48.96533274299999, 48.951741842000004, 48.93747914700002, 48.93722076400006, 48.95075998900005, 48.95293040000003, 48.963885803, 48.96915680000002, 48.98259267200008, 48.98667511100008, 48.98672678700011, 48.98259267200008, 48.97763173500003, 48.975357972000026, 48.9749962370001, 48.97081044600007, 48.95468739900009, 48.94481720000003, 48.93670400000012, 48.90848866800006, 48.90261173300006, 48.8873530070001, 48.85846588200006, 48.8549518840001, 48.8549518840001, 48.85846588200006, 48.870868225000024, 48.87226348900002, 48.87231516500002, 48.86942128500003, 48.85712229500008, 48.85200632800009, 48.850094300000066, 48.849164124000126, 48.843893128000005, 48.841671041, 48.842032776000096, 48.83309275300006, 48.835056458000096, 48.8347464000001, 48.8302505490001, 48.819708558000016, 48.822602438000004, 48.81831329400005, 48.811388652000076, 48.80642771400001, 48.75805857400006, 48.74286570200006, 48.74653472900003, 48.73284047500003, 48.7335122680001, 48.735579326000064, 48.728447978000034, 48.72725942000001, 48.73030832900004, 48.737077943000074, 48.79454213500007, 48.80219024700007, 48.79939971900011, 48.79970977900008, 48.80477406900006, 48.805600891, 48.80353383400002, 48.79629913400005, 48.78482696500005, 48.783380026000046, 48.77826405900005, 48.76622345, 48.751857402, 48.74002349900006, 48.73392567900002, 48.73206532800002, 48.73309885700009, 48.72963653600006, 48.71377187100005, 48.70922434500001, 48.71077463800002, 48.71981801400007, 48.71899119100006, 48.69697703000007, 48.63077952100009, 48.60416615800007)]

def scaling(x, j, k, a, b):
    eps = 1e-9
    xtld = (x - a) / (b - a)
    xx = 2 ** j * xtld - k
    h = 2 ** (j / 2) * (np.sign(xx + eps) - np.sign(xx - 1 - eps)) / (2 * (b - a))
    return h


def wavelet(x, j, k, a, b):
    eps = 1e-9
    xtld = (x - a) / (b - a)
    xx = 2 ** j * xtld - k
    h = 2 ** (j / 2) * (np.sign(xx + eps) - 2 * np.sign(xx - 0.5) + np.sign(xx - 1 - eps)) / (2 * (b - a))
    return h


def approx(t, s, NL, m):
    a, b = min(t), max(t)
    smooth = (b - a) * s * 2 ** (-NL / 2)

    details = []
    for i in range(m):
        smooth1 = (smooth[0::2] + smooth[1::2]) / np.sqrt(2)
        details.append((smooth[0::2] - smooth[1::2]) / np.sqrt(2))
        smooth = smooth1

    return smooth, details
#pradiniai duomenys
X = xy[0]
Y = xy[1]

N = 10 
nN = 2 ** N

t = np.zeros(len(X))
for i in range(1,len(X)):
    t[i] = t[i-1] + np.linalg.norm(np.array([X[i], Y[i]]) - np.array([X[i-1], Y[i-1]]))


t1 = np.linspace(t.min(), t.max(), nN)

temp = np.interp(t1, t, X)
X = temp
temp = np.interp(t1, t, Y)
Y = temp
t = t1

m = 10 

smooth_x, det_x = approx(t, X, N, m)
smooth_y, det_y = approx(t, Y, N, m)

hx = np.zeros(nN)
hy = np.zeros(nN)

for k in range(2 ** (N - m)):
    hx += smooth_x[k] * scaling(t, N - m, k, t.min(), t.max())
    hy += smooth_y[k] * scaling(t, N - m, k, t.min(), t.max())

for i in range(m):
    h1x = np.zeros(nN)
    h1y = np.zeros(nN)

    for k in range(2 ** (N - m + i)):
        h1x += det_x[m - i - 1][k] * wavelet(t, N - m + i, k, t.min(), t.max())
        h1y += det_y[m - i - 1][k] * wavelet(t, N - m + i, k, t.min(), t.max())

    hx += h1x
    hy += h1y
    plt.plot(hx, hy, 'b')
    plt.show()
    

